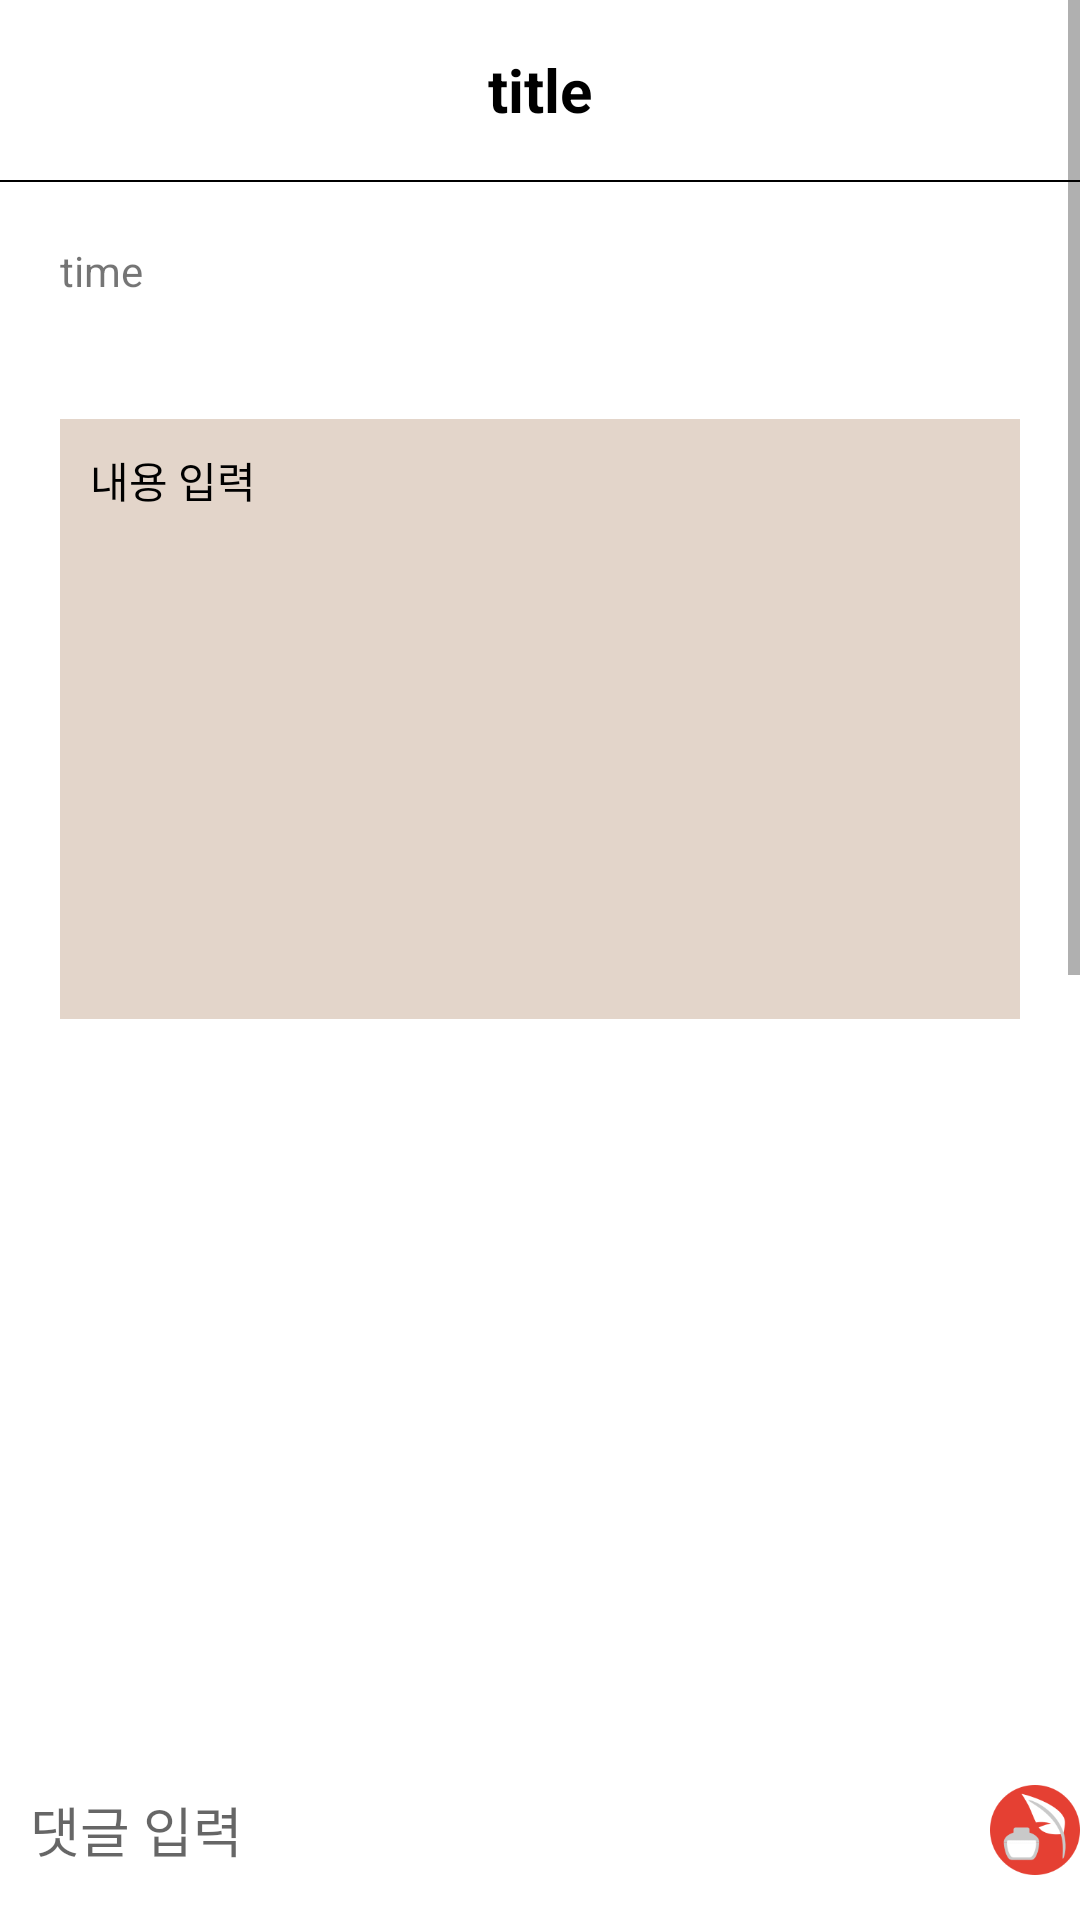

The Android layout XML behind this screen, and the referenced resources:
<!-- AndroidManifest.xml: application theme Theme.BoardProject -->
<!-- res/layout/activity_board_inside.xml -->
<?xml version="1.0" encoding="utf-8"?>
<layout xmlns:android="http://schemas.android.com/apk/res/android"
    xmlns:tools="http://schemas.android.com/tools"
    xmlns:app="http://schemas.android.com/apk/res-auto">

    <RelativeLayout
        android:layout_width="match_parent"
        android:layout_height="match_parent">

        <ScrollView
            android:layout_width="match_parent"
            android:layout_height="match_parent">

            <LinearLayout
                android:layout_width="match_parent"
                android:layout_height="match_parent"
                tools:context=".board.BoardInsideActivity"
                android:orientation="vertical">

                <LinearLayout
                    android:layout_width="match_parent"
                    android:layout_height="60dp">

                    <androidx.constraintlayout.widget.ConstraintLayout
                        android:layout_width="match_parent"
                        android:layout_height="match_parent">

                        <TextView
                            android:id="@+id/titleArea"
                            android:text="title"
                            android:textColor="@color/black"
                            android:textSize="20sp"
                            android:textStyle="bold"
                            android:layout_marginLeft="50dp"
                            android:layout_marginRight="50dp"
                            android:layout_width="match_parent"
                            android:layout_height="match_parent"
                            android:gravity="center"/>

                        <ImageView
                            android:id="@+id/boardSettingIcon"
                            android:visibility="invisible"
                            android:layout_width="49dp"
                            android:layout_height="59dp"
                            android:layout_margin="10dp"
                            android:src="@drawable/gear_icon"
                            tools:ignore="MissingConstraints" />

                    </androidx.constraintlayout.widget.ConstraintLayout>

                </LinearLayout>

                <LinearLayout
                    android:layout_width="match_parent"
                    android:layout_height="0.50dp"
                    android:background="@color/black">

                </LinearLayout>

                <TextView
                    android:id="@+id/timeArea"
                    android:text="time"
                    android:layout_margin="20dp"
                    android:layout_width="match_parent"
                    android:layout_height="wrap_content"
                    android:layout_gravity="right"/>

                <TextView
                    android:id="@+id/textArea"
                    android:text="내용 입력"
                    android:textColor="@color/black"
                    android:background="@color/bar2"
                    android:layout_margin="20dp"
                    android:layout_width="match_parent"
                    android:layout_height="200dp"
                    android:padding="10dp"/>

                <ImageView
                    android:id="@+id/getImageArea"
                    android:layout_marginLeft="20dp"
                    android:layout_marginRight="20dp"
                    android:layout_width="match_parent"
                    android:layout_height="300dp"/>

                <ListView
                    android:id="@+id/commentLV"
                    android:layout_width="match_parent"
                    android:layout_height="600dp"/>

            </LinearLayout>

        </ScrollView>

        <LinearLayout
            android:layout_width="match_parent"
            android:layout_height="60dp"
            android:layout_alignParentBottom="true"
            android:background="@color/white">

            <EditText
                android:id="@+id/commentArea"
                android:layout_width="320dp"
                android:layout_height="match_parent"
                android:layout_marginLeft="10dp"
                android:background="@android:color/transparent"
                android:hint="댓글 입력"/>

            <ImageView
                android:id="@+id/commentBtn"
                android:src="@drawable/write_icon"
                android:layout_width="wrap_content"
                android:layout_height="wrap_content"/>


        </LinearLayout>

    </RelativeLayout>

</layout>
<!-- resources referenced by this layout -->
<resources>
  <color name="bar2">#e3d5ca</color>
  <color name="black">#FF000000</color>
  <color name="white">#FFFFFFFF</color>
  <!-- drawable gear_icon: png bitmap (drawable-v24, 3474 bytes) -->
  <!-- drawable write_icon: png bitmap (drawable, 5031 bytes) -->
  <style name="Theme.BoardProject" parent="Theme.MaterialComponents.DayNight.DarkActionBar">
          
          <item name="windowNoTitle">true</item>
          <item name="colorPrimary">@color/black</item>
          <item name="colorPrimaryVariant">@color/black</item>
          <item name="colorOnPrimary">@color/white</item>
          
          <item name="colorSecondary">@color/teal_200</item>
          <item name="colorSecondaryVariant">@color/teal_700</item>
          <item name="colorOnSecondary">@color/black</item>
          
          <item name="android:statusBarColor" tools:targetApi="l">?attr/colorPrimaryVariant</item>
          
      </style>
  <color name="teal_200">#FF03DAC5</color>
  <color name="teal_700">#FF018786</color>
</resources>
